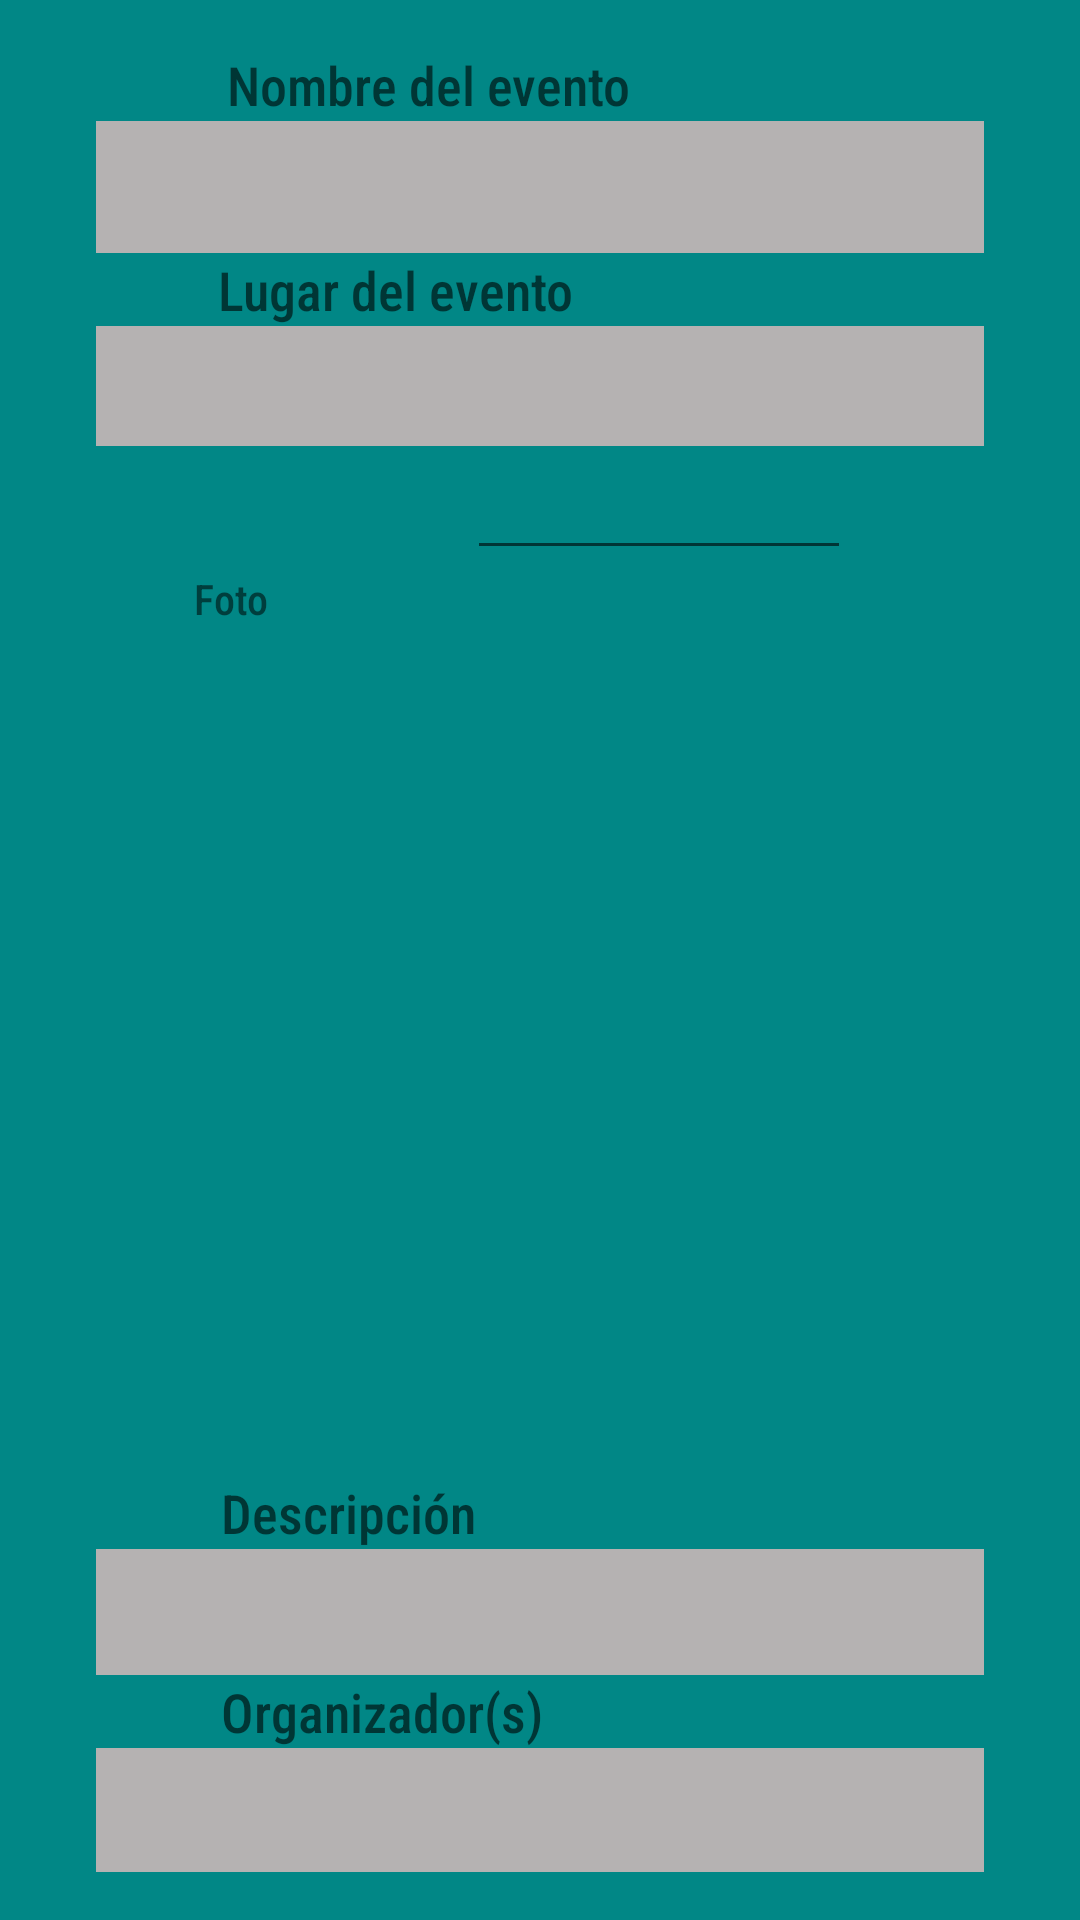

Layout XML and referenced resources for this Android screen:
<!-- AndroidManifest.xml: application theme Theme.MananTur2 -->
<!-- res/layout/activity_main9.xml -->
<?xml version="1.0" encoding="utf-8"?>
<LinearLayout xmlns:android="http://schemas.android.com/apk/res/android"
    xmlns:app="http://schemas.android.com/apk/res-auto"
    xmlns:tools="http://schemas.android.com/tools"
    android:layout_width="match_parent"
    android:layout_height="match_parent"
    android:orientation="vertical"
    android:padding="16dp"
    android:background="#FF018786"
    tools:context=".MainActivity9">

    <LinearLayout
        android:layout_width="357dp"
        android:layout_height="wrap_content"
        android:layout_gravity="center"
        android:orientation="vertical">


        <TextView
            android:id="@+id/textView21"
            android:layout_width="209dp"
            android:layout_height="wrap_content"
            android:layout_gravity="center"
            android:fontFamily="sans-serif-condensed-medium"
            android:text="Nombre del evento"
            android:textAppearance="@style/TextAppearance.AppCompat.Medium" />

        <EditText
            android:id="@+id/editTextText13"
            android:layout_width="296dp"
            android:layout_height="44dp"
            android:layout_gravity="center"
            android:background="@color/gris"
            android:ems="10"
            android:inputType="text"
            android:text="" />

        <TextView
            android:id="@+id/textView22"
            android:layout_width="215dp"
            android:layout_height="wrap_content"
            android:layout_gravity="center"
            android:fontFamily="sans-serif-condensed-medium"
            android:text="Lugar del evento"
            android:textAppearance="@style/TextAppearance.AppCompat.Medium" />

        <EditText
            android:id="@+id/editTextText14"
            android:layout_width="296dp"
            android:layout_height="40dp"
            android:layout_gravity="center"
            android:background="@color/gris"
            android:ems="10"
            android:inputType="text"
            android:text="" />

        <LinearLayout
            android:layout_width="177dp"
            android:layout_height="wrap_content"
            android:layout_gravity="center"
            android:layout_marginLeft="20sp"
            android:orientation="horizontal">

            

            <ImageView
                android:id="@+id/imageView17"
                android:layout_width="44dp"
                android:layout_height="33dp"
                android:clickable="true"
                android:onClick="abrirCalendario"
                app:srcCompat="@drawable/fecha_del_calendario" />

            <EditText
                android:id="@+id/editTextFecha"
                android:layout_width="128dp"
                android:layout_height="wrap_content"
                android:layout_below="@id/imageView17"
                android:clickable="false"
                android:focusable="false"
                android:inputType="none" />

        </LinearLayout>

        <LinearLayout
            android:layout_width="351dp"
            android:layout_height="29dp"
            android:layout_gravity="center"
            android:layout_marginLeft="20sp"
            android:orientation="horizontal">

            <ImageView
                android:id="@+id/imageView18"
                android:layout_width="40dp"
                android:layout_height="match_parent"
                android:adjustViewBounds="true"
                android:clickable="true"
                android:onClick="abrirGaleria"
                android:scaleType="fitCenter"
                app:srcCompat="@drawable/imagen" />

            <TextView
                android:id="@+id/textView24"
                android:layout_width="wrap_content"
                android:layout_height="match_parent"
                android:fontFamily="sans-serif-condensed-medium"
                android:text="Foto" />

        </LinearLayout>


        <ImageView
            android:id="@+id/imageViewSelected"
            android:layout_width="match_parent"
            android:layout_height="257dp"
            android:layout_centerHorizontal="true"
            android:layout_marginTop="16dp"
            android:adjustViewBounds="true"
            android:scaleType="fitCenter" />

        <TextView
            android:id="@+id/textView25"
            android:layout_width="213dp"
            android:layout_height="wrap_content"
            android:layout_gravity="center"
            android:fontFamily="sans-serif-condensed-medium"
            android:text="Descripción"
            android:textAppearance="@style/TextAppearance.AppCompat.Medium" />

        <EditText
            android:id="@+id/editTextText15"
            android:layout_width="296dp"
            android:layout_height="42dp"
            android:layout_gravity="center"
            android:background="@color/gris"
            android:ems="10"
            android:inputType="text"
            android:text="" />

        <TextView
            android:id="@+id/textView26"
            android:layout_width="213dp"
            android:layout_height="wrap_content"
            android:layout_gravity="center"
            android:fontFamily="sans-serif-condensed-medium"
            android:text="Organizador(s)"
            android:textAppearance="@style/TextAppearance.AppCompat.Medium" />

        <EditText
            android:id="@+id/editTextText16"
            android:layout_width="296dp"
            android:layout_height="45dp"
            android:layout_gravity="center"
            android:background="@color/gris"
            android:ems="10"
            android:inputType="text"
            android:text="" />

        <Button
            android:id="@+id/button9"
            android:layout_width="150dp"
            android:layout_height="41dp"
            android:layout_gravity="center"
            android:text="Guardar " />

        <Button
            android:id="@+id/button10"
            android:layout_width="150dp"
            android:layout_height="39dp"
            android:layout_gravity="center"
            android:onClick="abreActivity8"
            android:text="Cancelar" />

    </LinearLayout>
</LinearLayout>
<!-- resources referenced by this layout -->
<resources>
  <color name="gris">#B5B2B2</color>
  <style name="Theme.MananTur2" parent="Theme.MaterialComponents.DayNight.DarkActionBar">
          
          <item name="colorPrimary">@color/purple_500</item>
          <item name="colorPrimaryVariant">@color/purple_700</item>
          <item name="colorOnPrimary">@color/white</item>
          
          <item name="colorSecondary">@color/teal_200</item>
          <item name="colorSecondaryVariant">@color/teal_700</item>
          <item name="colorOnSecondary">@color/black</item>
          
          <item name="android:statusBarColor">?attr/colorPrimaryVariant</item>
          
      </style>
  <color name="purple_500">#FF6200EE</color>
  <color name="purple_700">#FF3700B3</color>
  <color name="white">#FFFFFFFF</color>
  <color name="teal_200">#FF03DAC5</color>
  <color name="teal_700">#FF018786</color>
  <color name="black">#FF000000</color>
</resources>
